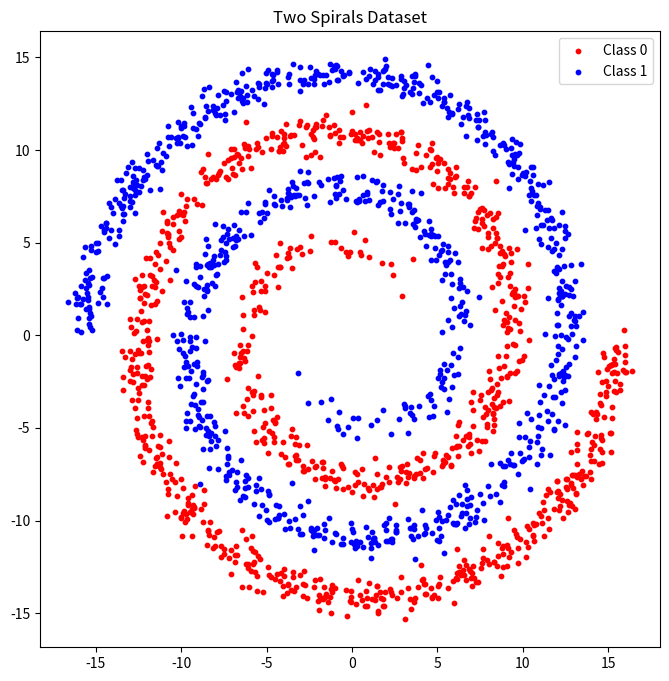

This figure's Python source:
import numpy as np
import matplotlib.pyplot as plt

def generate_two_spirals(n_points=2000, noise=0.5):
    """
    Generates a two-spirals dataset.
    
    Args:
        n_points (int): Total number of points to generate.
        noise (float): Standard deviation of Gaussian noise added to the data.
        
    Returns:
        X (np.ndarray): (n_points, 2) array of feature coordinates.
        y (np.ndarray): (n_points,) array of class labels (0 or 1).
    """
    n = n_points // 2
    theta = np.sqrt(np.random.rand(n)) * 4 * np.pi  # theta ranges from 0 to 4pi
    
    # Spiral 1 (Class 0)
    r_a = theta + np.pi
    data_a = np.array([np.cos(theta) * r_a, np.sin(theta) * r_a]).T
    x_a = data_a + np.random.randn(n, 2) * noise
    
    # Spiral 2 (Class 1)
    r_b = -theta - np.pi
    data_b = np.array([np.cos(theta) * r_b, np.sin(theta) * r_b]).T
    x_b = data_b + np.random.randn(n, 2) * noise
    
    res_a = np.append(x_a, np.zeros((n, 1)), axis=1)
    res_b = np.append(x_b, np.ones((n, 1)), axis=1)
    
    res = np.append(res_a, res_b, axis=0)
    np.random.shuffle(res)
    
    X = res[:, :2]
    y = res[:, 2]
    
    return X, y

if __name__ == "__main__":
    # Quick test to visualize
    X, y = generate_two_spirals()
    plt.figure(figsize=(8, 8))
    plt.scatter(X[y==0, 0], X[y==0, 1], c='r', s=10, label='Class 0')
    plt.scatter(X[y==1, 0], X[y==1, 1], c='b', s=10, label='Class 1')
    plt.title("Two Spirals Dataset")
    plt.legend()
    plt.savefig("two_spirals_preview.png")
    print("Preview saved to two_spirals_preview.png")
